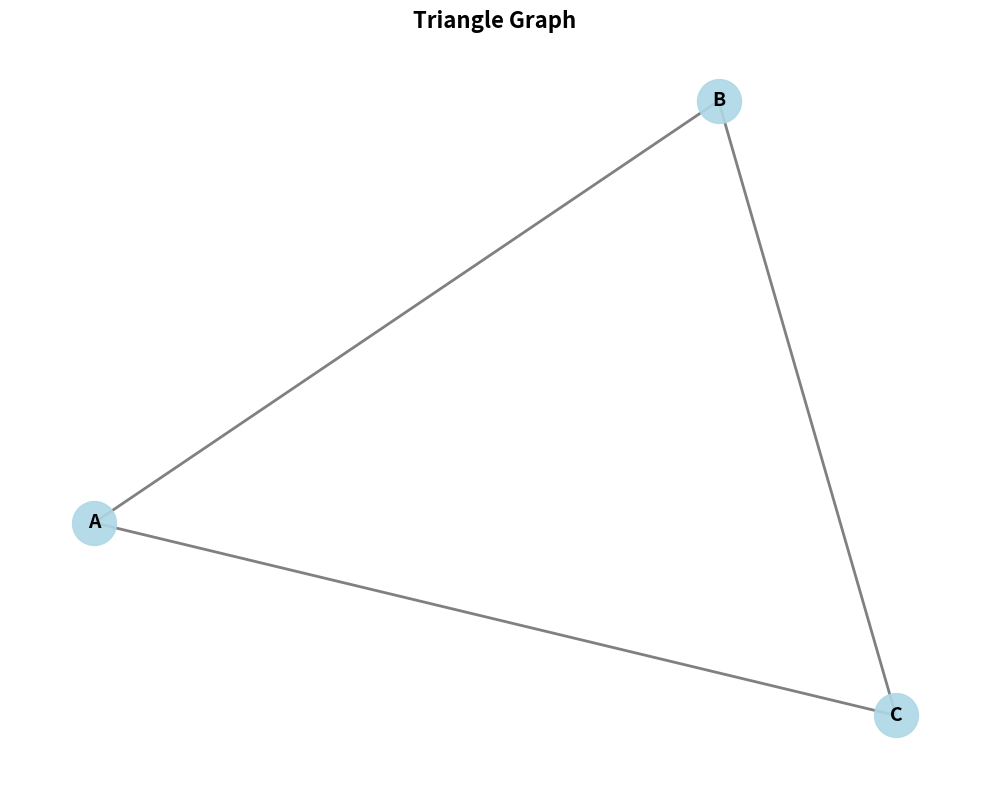
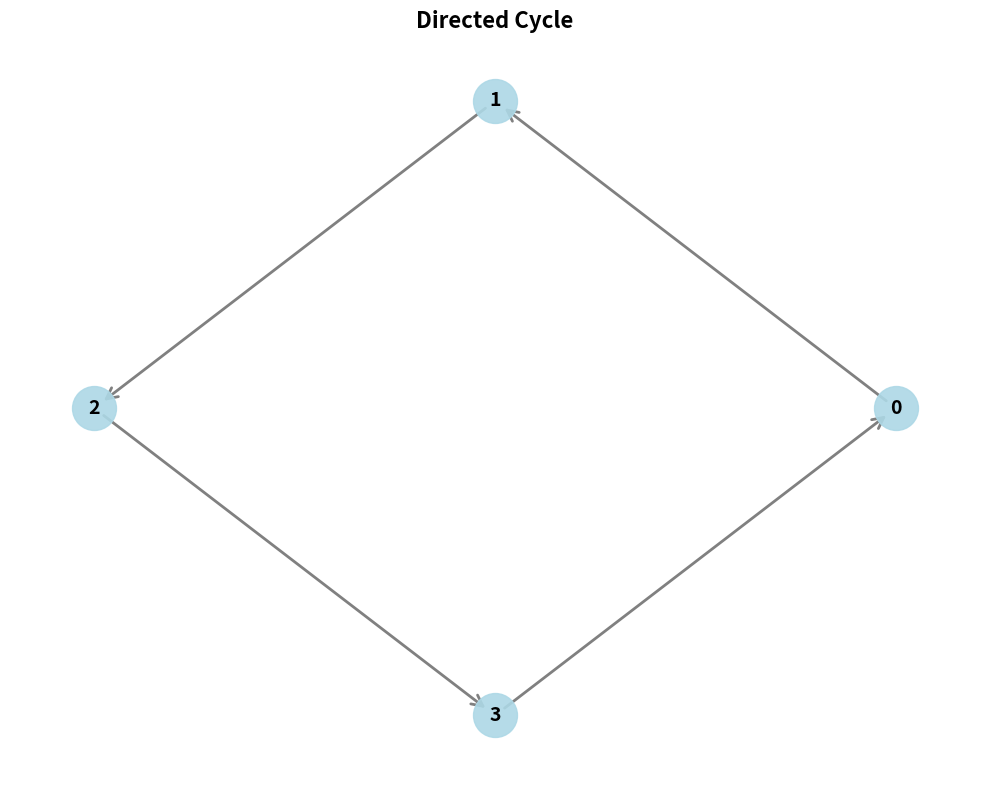
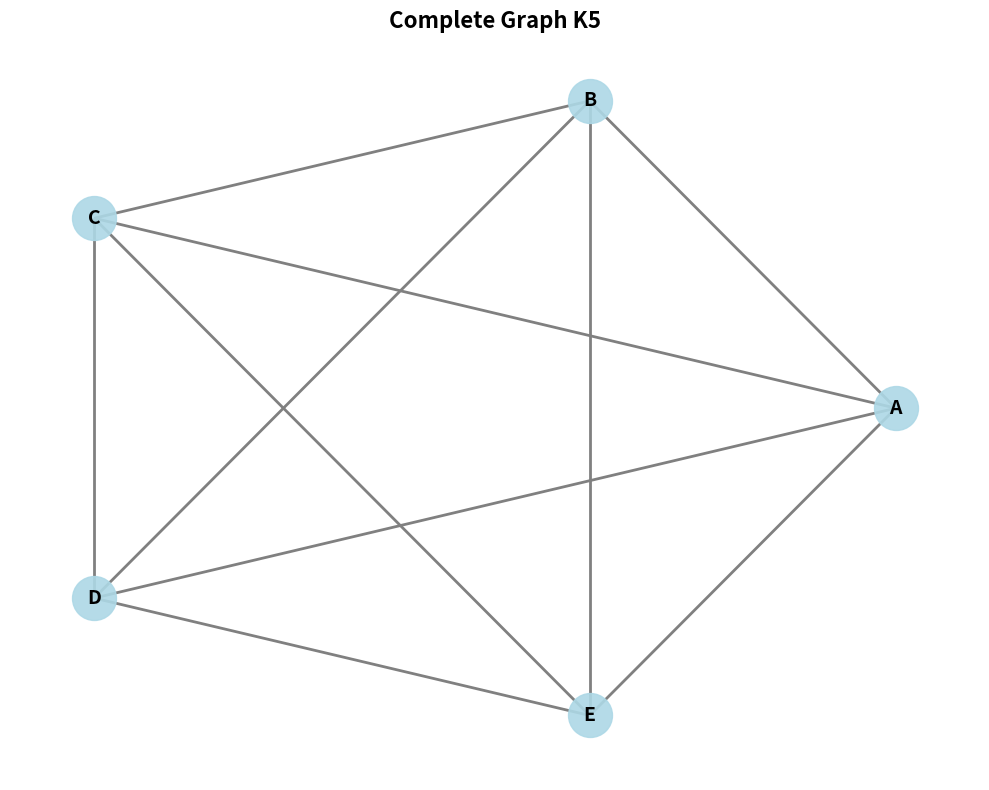

These charts were generated, in order, by the following Python code: (Note: this script raises an exception after producing the figures.)
#!/usr/bin/env python3
"""Draw graph from adjacency matrix"""

from typing import List
import matplotlib.pyplot as plt
import networkx as nx
import numpy as np


class GraphVisualizer:
    """Class to visualize graph from adjacency matrix"""
    
    def __init__(self, adj_matrix: List[List[int]]):
        """Initialize with adjacency matrix"""
        self.adj_matrix = adj_matrix
        self.n = len(adj_matrix)
        self.is_directed = self._check_directed()
    
    def _check_directed(self) -> bool:
        """Check if graph is directed (non-symmetric matrix)"""
        for i in range(self.n):
            for j in range(self.n):
                if self.adj_matrix[i][j] != self.adj_matrix[j][i]:
                    return True
        return False
    
    def create_graph(self) -> nx.Graph:
        """Create NetworkX graph from adjacency matrix"""
        if self.is_directed:
            G = nx.DiGraph()
        else:
            G = nx.Graph()
        
        # Add nodes
        for i in range(self.n):
            G.add_node(i)
        
        # Add edges
        for i in range(self.n):
            for j in range(self.n):
                if self.adj_matrix[i][j] > 0:
                    # For undirected graphs, avoid adding edge twice
                    if self.is_directed or i <= j:
                        G.add_edge(i, j, weight=self.adj_matrix[i][j])
        
        return G
    
    def draw_graph(self, node_labels: List[str] = None, title: str = "Graph Visualization", 
                   save_path: str = None, layout: str = "spring"):
        """Draw the graph"""
        G = self.create_graph()
        
        # Create figure
        plt.figure(figsize=(10, 8))
        
        # Choose layout
        if layout == "spring":
            pos = nx.spring_layout(G, k=2, iterations=50)
        elif layout == "circular":
            pos = nx.circular_layout(G)
        elif layout == "shell":
            pos = nx.shell_layout(G)
        elif layout == "kamada":
            pos = nx.kamada_kawai_layout(G)
        else:
            pos = nx.spring_layout(G)
        
        # Node labels
        if node_labels is None:
            node_labels = {i: str(i) for i in range(self.n)}
        else:
            node_labels = {i: node_labels[i] for i in range(self.n)}
        
        # Draw nodes
        nx.draw_networkx_nodes(G, pos, node_color='lightblue', 
                              node_size=1000, alpha=0.9)
        
        # Draw edges
        if self.is_directed:
            nx.draw_networkx_edges(G, pos, edge_color='gray', 
                                  arrows=True, arrowsize=20, 
                                  arrowstyle='->', width=2)
        else:
            nx.draw_networkx_edges(G, pos, edge_color='gray', width=2)
        
        # Draw labels
        nx.draw_networkx_labels(G, pos, node_labels, font_size=14, 
                               font_weight='bold')
        
        # Add title
        plt.title(title, fontsize=16, fontweight='bold')
        plt.axis('off')
        plt.tight_layout()
        
        # Save if path provided
        if save_path:
            plt.savefig(save_path, dpi=150, bbox_inches='tight')
            print(f"Graph saved to {save_path}")
        
        plt.show()
        
        return G
    
    def get_graph_info(self) -> dict:
        """Get information about the graph"""
        G = self.create_graph()
        
        info = {
            'nodes': G.number_of_nodes(),
            'edges': G.number_of_edges(),
            'is_directed': self.is_directed,
            'density': nx.density(G),
        }
        
        if not self.is_directed:
            info['is_connected'] = nx.is_connected(G)
            if info['is_connected']:
                info['diameter'] = nx.diameter(G)
                info['radius'] = nx.radius(G)
        else:
            info['is_strongly_connected'] = nx.is_strongly_connected(G)
            info['is_weakly_connected'] = nx.is_weakly_connected(G)
        
        return info


def print_matrix(matrix: List[List[int]], vertices: List[str] = None):
    """Print adjacency matrix"""
    n = len(matrix)
    if vertices is None:
        vertices = [str(i) for i in range(n)]
    
    print("\nAdjacency Matrix:")
    print("    ", end="")
    for v in vertices:
        print(f"{v:3}", end="")
    print()
    
    for i in range(n):
        print(f"{vertices[i]:3} ", end="")
        for j in range(n):
            print(f"{matrix[i][j]:3}", end="")
        print()


def main():
    """Main function with examples"""
    
    print("Graph Visualizer")
    print("=" * 50)
    
    # Example 1: Simple undirected graph
    print("\nExample 1: Simple Undirected Graph")
    print("-" * 40)
    
    # Triangle graph
    adj_matrix1 = [
        [0, 1, 1],
        [1, 0, 1],
        [1, 1, 0],
    ]
    
    vertices1 = ['A', 'B', 'C']
    print_matrix(adj_matrix1, vertices1)
    
    viz1 = GraphVisualizer(adj_matrix1)
    info1 = viz1.get_graph_info()
    
    print("\nGraph Information:")
    print(f"  Type: {'Directed' if info1['is_directed'] else 'Undirected'}")
    print(f"  Nodes: {info1['nodes']}")
    print(f"  Edges: {info1['edges']}")
    print(f"  Density: {info1['density']:.2f}")
    if 'is_connected' in info1:
        print(f"  Connected: {info1['is_connected']}")
    
    print("\nDrawing graph...")
    viz1.draw_graph(vertices1, "Triangle Graph", "triangle_graph.png")
    
    # Example 2: Directed graph
    print("\n" + "=" * 50)
    print("\nExample 2: Directed Graph")
    print("-" * 40)
    
    # Directed cycle
    adj_matrix2 = [
        [0, 1, 0, 0],
        [0, 0, 1, 0],
        [0, 0, 0, 1],
        [1, 0, 0, 0],
    ]
    
    vertices2 = ['0', '1', '2', '3']
    print_matrix(adj_matrix2, vertices2)
    
    viz2 = GraphVisualizer(adj_matrix2)
    info2 = viz2.get_graph_info()
    
    print("\nGraph Information:")
    print(f"  Type: {'Directed' if info2['is_directed'] else 'Undirected'}")
    print(f"  Nodes: {info2['nodes']}")
    print(f"  Edges: {info2['edges']}")
    print(f"  Strongly connected: {info2.get('is_strongly_connected', 'N/A')}")
    print(f"  Weakly connected: {info2.get('is_weakly_connected', 'N/A')}")
    
    print("\nDrawing graph...")
    viz2.draw_graph(vertices2, "Directed Cycle", "directed_cycle.png", layout="circular")
    
    # Example 3: Complete graph
    print("\n" + "=" * 50)
    print("\nExample 3: Complete Graph K5")
    print("-" * 40)
    
    # Complete graph with 5 vertices
    n = 5
    adj_matrix3 = [[1 if i != j else 0 for j in range(n)] for i in range(n)]
    
    vertices3 = [chr(65 + i) for i in range(n)]  # A, B, C, D, E
    print_matrix(adj_matrix3, vertices3)
    
    viz3 = GraphVisualizer(adj_matrix3)
    info3 = viz3.get_graph_info()
    
    print("\nGraph Information:")
    print(f"  Type: {'Directed' if info3['is_directed'] else 'Undirected'}")
    print(f"  Nodes: {info3['nodes']}")
    print(f"  Edges: {info3['edges']}")
    print(f"  Density: {info3['density']:.2f}")
    
    print("\nDrawing graph...")
    viz3.draw_graph(vertices3, "Complete Graph K5", "complete_k5.png", layout="circular")
    
    # Interactive mode
    print("\n" + "=" * 50)
    print("\nInteractive Mode")
    print("-" * 40)
    
    choice = input("\nDo you want to enter your own graph? (y/n): ").lower()
    if choice == 'y':
        n = int(input("Enter number of vertices: "))
        
        print("\nEnter adjacency matrix:")
        print("Format: Enter each row separated by spaces")
        adj_matrix = []
        for i in range(n):
            row = list(map(int, input(f"Row {i}: ").split()))
            if len(row) != n:
                print(f"Error: Row must have {n} elements")
                return
            adj_matrix.append(row)
        
        # Create vertex labels
        if n <= 26:
            vertices = [chr(65 + i) for i in range(n)]  # A, B, C, ...
        else:
            vertices = [str(i) for i in range(n)]  # 0, 1, 2, ...
        
        print_matrix(adj_matrix, vertices)
        
        # Layout choice
        print("\nAvailable layouts:")
        print("1. Spring (default)")
        print("2. Circular")
        print("3. Shell")
        print("4. Kamada-Kawai")
        
        layout_choice = input("Choose layout (1-4, default=1): ").strip()
        layouts = {"1": "spring", "2": "circular", "3": "shell", "4": "kamada"}
        layout = layouts.get(layout_choice, "spring")
        
        # Title
        title = input("Enter graph title (default='Custom Graph'): ").strip()
        if not title:
            title = "Custom Graph"
        
        # Save option
        save_choice = input("Save graph image? (y/n): ").lower()
        save_path = None
        if save_choice == 'y':
            save_path = input("Enter filename (e.g., 'my_graph.png'): ").strip()
            if not save_path.endswith('.png'):
                save_path += '.png'
        
        viz = GraphVisualizer(adj_matrix)
        info = viz.get_graph_info()
        
        print("\nGraph Information:")
        print(f"  Type: {'Directed' if info['is_directed'] else 'Undirected'}")
        print(f"  Nodes: {info['nodes']}")
        print(f"  Edges: {info['edges']}")
        print(f"  Density: {info['density']:.2f}")
        
        print(f"\nDrawing graph with {layout} layout...")
        viz.draw_graph(vertices, title, save_path, layout)


if __name__ == "__main__":
    try:
        main()
    except ImportError:
        print("\nError: Required libraries not installed!")
        print("Please install the required libraries:")
        print("  pip install matplotlib networkx numpy")
        print("\nOr run:")
        print("  pip install -r requirements.txt")
